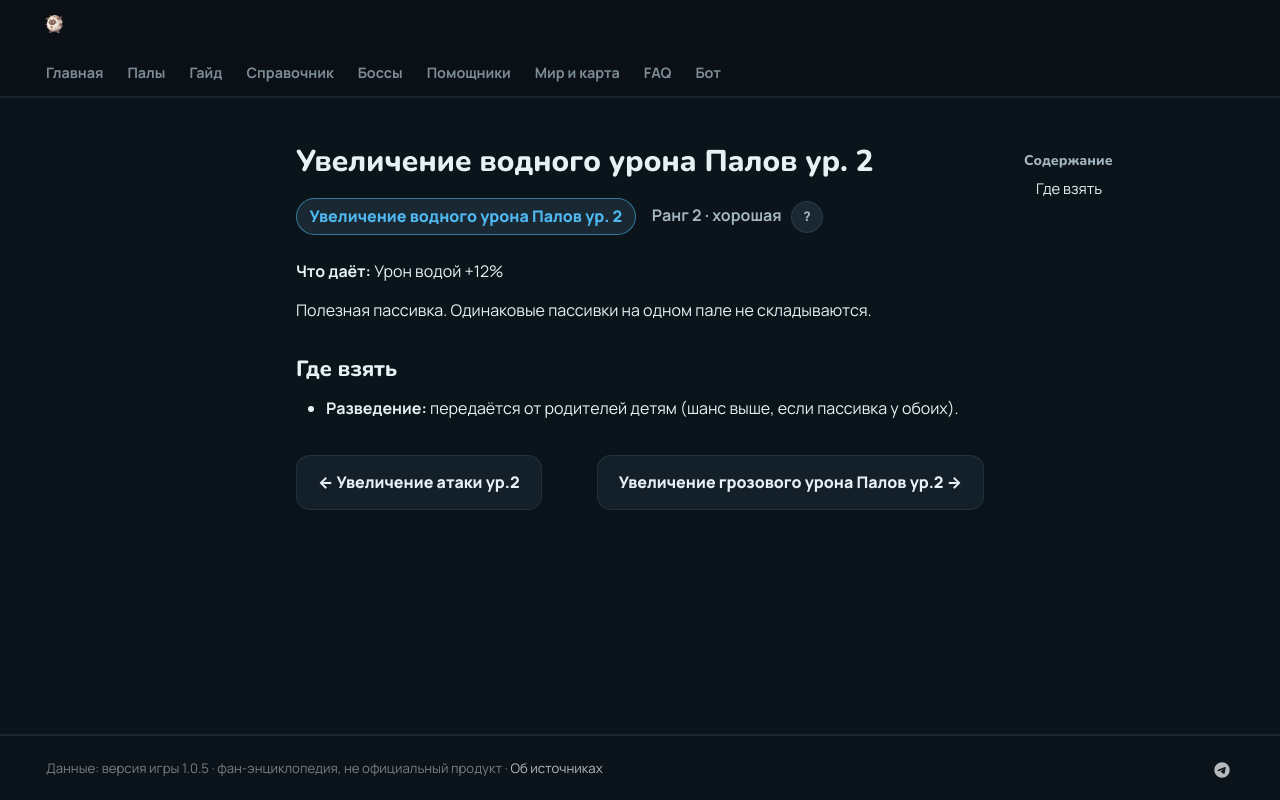

repository: 39den/palwiki · page: passivki/pal_water_damage_enhancement_lv_2/index.html · generator: mkdocs

# Увеличение водного урона Палов ур. 2

<div class="psv-hero" markdown="0"><span class="psv r-2 big">Увеличение водного урона Палов ур. 2</span> <span class="rk">Ранг 2 · хорошая <button class="hlp" data-tip="Ранг — насколько сильна пассивка: от −3 (вредная) до 4 (легендарная). Чем выше, тем реже встречается.">?</button></span></div>

**Что даёт:** Урон водой +12%

Полезная пассивка. Одинаковые пассивки на одном пале не складываются.

## Где взять

- 🧬 **Разведение:** передаётся от родителей детям (шанс выше, если пассивка у обоих).


<div class="pn" markdown="0"><a class="card-link" href="../../passivki/attack_up_lv_2/">← Увеличение атаки ур.2</a><a class="card-link" href="../../passivki/pal_electric_damage_enhancement_lv_2/">Увеличение грозового урона Палов ур.2 →</a></div>
